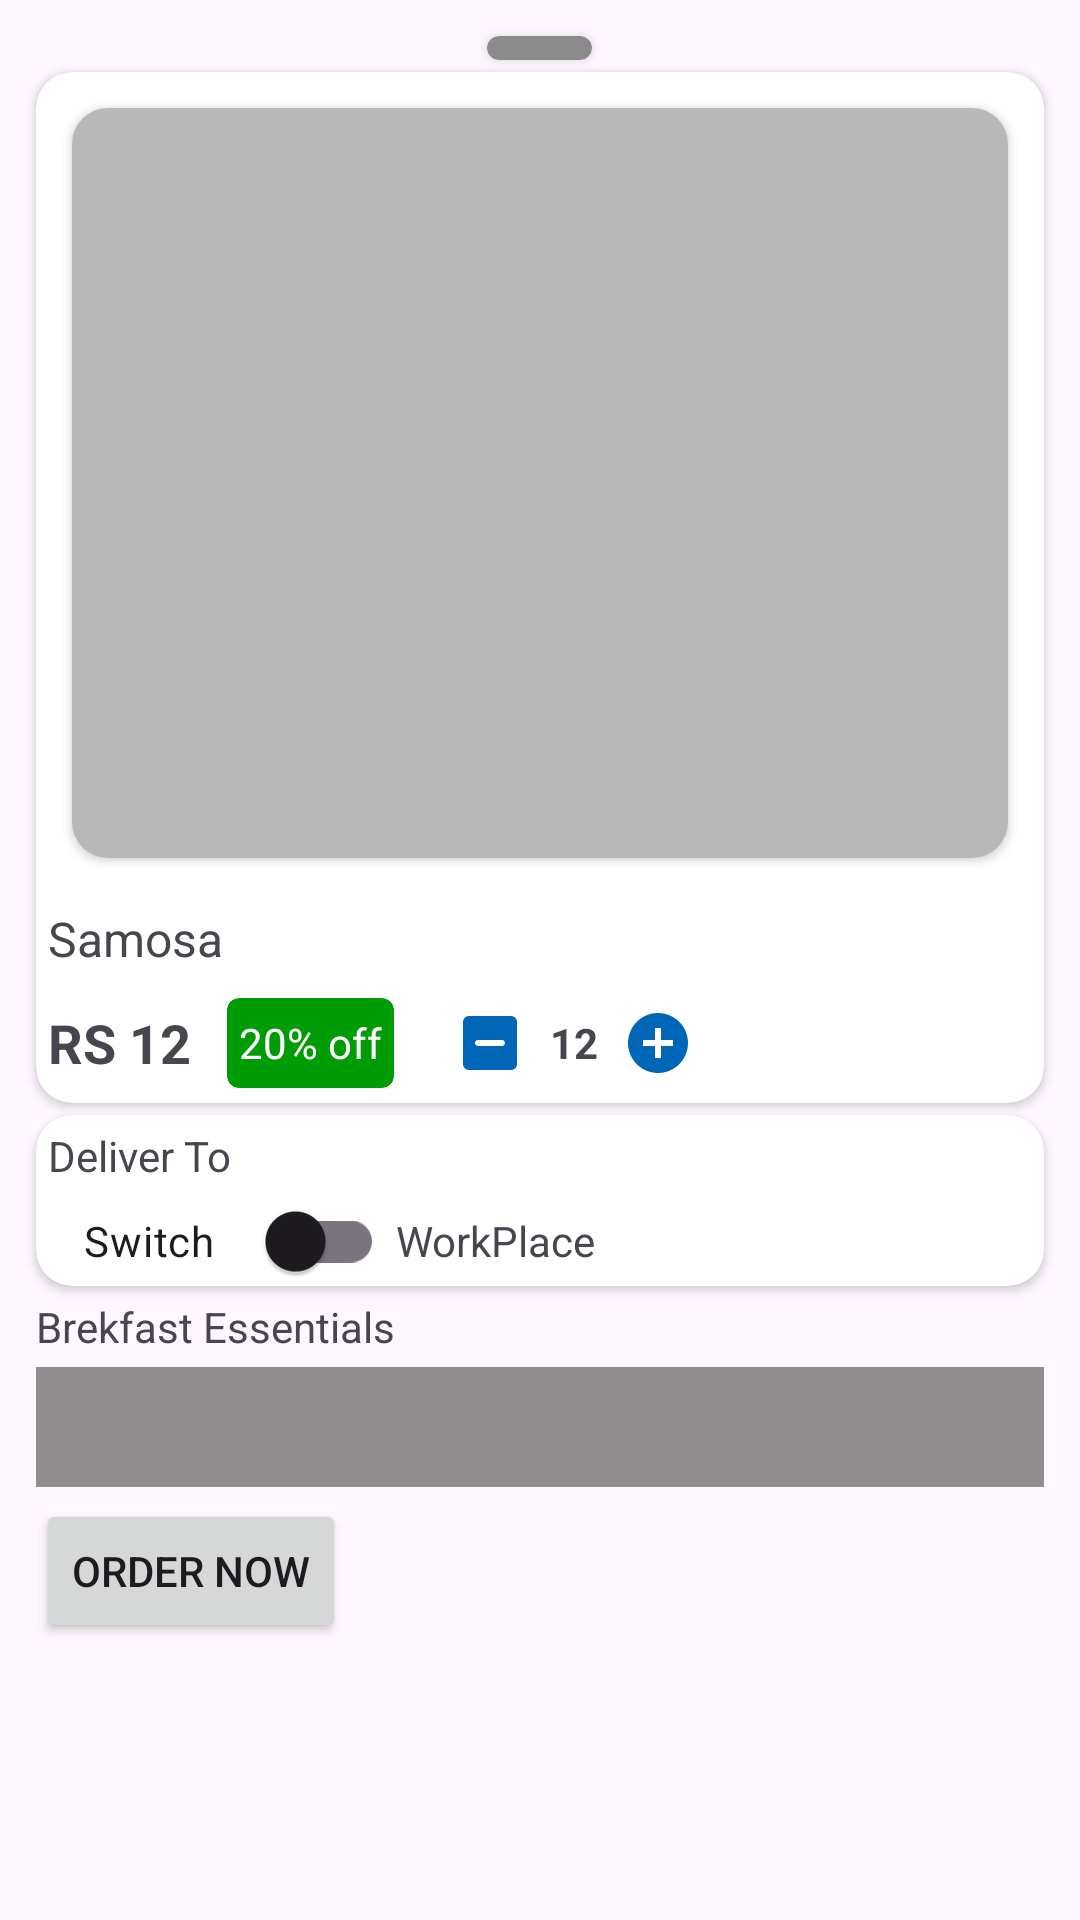

Layout XML and referenced resources for this Android screen:
<!-- AndroidManifest.xml: application theme Theme.XCanteen -->
<!-- res/layout/order_page_sheet.xml -->
<?xml version="1.0" encoding="utf-8"?>
<LinearLayout xmlns:android="http://schemas.android.com/apk/res/android"
    android:layout_width="match_parent"
    android:orientation="vertical"
    android:layout_height="match_parent"
    xmlns:app="http://schemas.android.com/apk/res-auto">
    
    <androidx.cardview.widget.CardView
        android:layout_width="35dp"
        app:cardCornerRadius="15dp"
        android:layout_marginTop="12dp"
        android:layout_gravity="center_horizontal"
        app:cardBackgroundColor="#8A8A8A"
        android:layout_height="8dp">
    </androidx.cardview.widget.CardView>
    
    <LinearLayout

        android:orientation="vertical"
        android:layout_width="match_parent"
        android:layout_height="match_parent">

        <ScrollView
            android:layout_width="match_parent"
            android:layout_height="match_parent">

            <LinearLayout
                android:layout_width="match_parent"
                android:layout_height="wrap_content"
                android:orientation="vertical">

                <androidx.cardview.widget.CardView
                    app:cardCornerRadius="12dp"
                    android:layout_marginStart="12dp"
                    android:layout_marginEnd="12dp"
                    android:layout_marginTop="4dp"
                    android:layout_width="match_parent"
                    android:layout_height="wrap_content">

                    <LinearLayout
                        android:layout_width="match_parent"
                        android:layout_height="wrap_content"
                        android:orientation="vertical">

                        <androidx.cardview.widget.CardView

                            android:layout_margin="12dp"
                            app:cardCornerRadius="12dp"
                            android:layout_width="match_parent"
                            android:layout_height="250dp">
                            <ImageView
                                android:src="#B8B8B8"
                                android:layout_width="match_parent"
                                android:layout_height="match_parent">
                            </ImageView>
                        </androidx.cardview.widget.CardView>

                        <TextView
                            android:layout_marginTop="4dp"
                            android:layout_marginStart="4dp"
                            android:layout_marginEnd="4dp"
                            android:text="Samosa"
                            android:textSize="16sp"
                            android:layout_width="wrap_content"
                            android:layout_height="wrap_content">

                        </TextView>

                        <LinearLayout
                            android:layout_marginTop="4dp"
                            android:layout_marginStart="4dp"
                            android:layout_marginEnd="4dp"
                            android:layout_width="match_parent"
                            android:orientation="horizontal"
                            android:layout_height="wrap_content">

                            <TextView
                                android:layout_gravity="center_vertical"
                                android:layout_width="wrap_content"
                                android:text="RS 12"
                                android:textSize="18sp"
                                android:textStyle="bold"
                                android:layout_height="wrap_content">
                            </TextView>

                            <androidx.cardview.widget.CardView
                                app:cardBackgroundColor="#009C06"
                                app:cardCornerRadius="4dp"
                                android:layout_gravity="center_vertical"
                                android:layout_marginStart="12sp"
                                android:layout_width="wrap_content"
                                android:layout_height="30dp">

                                <TextView
                                    android:layout_marginStart="4dp"
                                    android:layout_marginEnd="4dp"
                                    android:layout_gravity="center_horizontal|center_vertical"
                                    android:layout_width="wrap_content"
                                    android:text="20% off"
                                    android:textColor="@color/white"
                                    android:layout_height="wrap_content">

                                </TextView>
                            </androidx.cardview.widget.CardView>

                            <LinearLayout
                                android:layout_marginStart="12dp"
                                android:layout_width="wrap_content"
                                android:orientation="horizontal"
                                android:layout_height="wrap_content">

                                <ImageButton
                                    android:background="@color/transparent"
                                    android:layout_width="40dp"
                                    android:src="@drawable/round_minus_24"
                                    android:layout_height="40dp">

                                </ImageButton>
                                <TextView
                                    android:text="12"
                                    android:textStyle="bold"
                                    android:layout_gravity="center_vertical|center_horizontal"
                                    android:layout_width="wrap_content"
                                    android:layout_height="wrap_content">
                                </TextView>

                                <ImageButton
                                    android:background="@color/transparent"
                                    android:src="@drawable/baseline_add_circle_24"
                                    android:layout_width="40dp"
                                    android:layout_height="40dp">

                                </ImageButton>
                            </LinearLayout>


                        </LinearLayout>
                    </LinearLayout>

                </androidx.cardview.widget.CardView>



               <androidx.cardview.widget.CardView
                   app:cardCornerRadius="12dp"
                   android:layout_marginStart="12dp"
                   android:layout_marginEnd="12dp"
                   android:layout_marginTop="4dp"
                   android:layout_width="match_parent"
                   android:layout_height="wrap_content"
                   >

                   <LinearLayout
                       android:layout_width="match_parent"
                       android:orientation="vertical"
                       android:layout_height="wrap_content">

                       <TextView
                           android:layout_marginTop="4dp"
                           android:layout_marginStart="4dp"
                           android:layout_marginEnd="4dp"
                           android:layout_width="wrap_content"
                           android:text="@string/deliver_to"
                           android:layout_height="wrap_content">
                       </TextView>



                       <LinearLayout
                           android:layout_marginTop="4dp"
                           android:layout_marginStart="4dp"
                           android:layout_marginEnd="4dp"
                           android:orientation="horizontal"
                           android:layout_width="match_parent"
                           android:layout_height="wrap_content">

                           <ImageView
                               android:layout_gravity="center_vertical"
                               android:src="@drawable/baseline_restaurant_24"
                               android:layout_width="wrap_content"
                               android:layout_height="wrap_content">
                           </ImageView>



                           <com.google.android.material.switchmaterial.SwitchMaterial
                               android:id="@+id/switch1"
                               android:layout_marginStart="12dp"
                               app:useMaterialThemeColors="false"
                               android:layout_width="100dp"
                               android:layout_height="30dp"
                               android:layout_weight="0"
                               android:text="Switch">

                           </com.google.android.material.switchmaterial.SwitchMaterial>
                           <TextView
                               android:layout_marginStart="4dp"
                               android:layout_width="wrap_content"
                               android:layout_height="wrap_content"
                               android:text="WorkPlace">
                           </TextView>

                       </LinearLayout>
                   </LinearLayout>

               </androidx.cardview.widget.CardView>


                <TextView
                    app:cardCornerRadius="12dp"
                    android:layout_marginStart="12dp"
                    android:layout_marginEnd="12dp"
                    android:layout_marginTop="4dp"
                    android:layout_width="wrap_content"
                    android:text="Brekfast Essentials"
                    android:layout_height="wrap_content">
                </TextView>
                <LinearLayout
                    app:cardCornerRadius="12dp"
                    android:layout_marginStart="12dp"
                    android:layout_marginEnd="12dp"
                    android:layout_marginTop="4dp"
                    android:background="#8F8D8D"
                    android:layout_width="match_parent"
                    android:orientation="horizontal"
                    android:layout_height="40dp">
                </LinearLayout>

                <Button
                    app:cardCornerRadius="12dp"
                    android:layout_marginStart="12dp"
                    android:layout_marginEnd="12dp"
                    android:layout_marginTop="4dp"
                    android:layout_width="wrap_content"
                    android:text="Order Now"
                    android:layout_height="wrap_content">

                </Button>
            </LinearLayout>
        </ScrollView>
    </LinearLayout>

</LinearLayout>
<!-- resources referenced by this layout -->
<resources>
  <color name="transparent">#00FFFFFF</color>
  <color name="white">#FFFFFFFF</color>
  <!-- drawable baseline_add_circle_24 (drawable) -->
  <vector android:height="24dp" android:tint="#0067B8"
      android:viewportHeight="24" android:viewportWidth="24"
      android:width="24dp" xmlns:android="http://schemas.android.com/apk/res/android">
      <path android:fillColor="@android:color/white" android:pathData="M12,2C6.48,2 2,6.48 2,12s4.48,10 10,10 10,-4.48 10,-10S17.52,2 12,2zM17,13h-4v4h-2v-4L7,13v-2h4L11,7h2v4h4v2z"/>
  </vector>
  <!-- drawable round_minus_24 (drawable) -->
  <vector android:height="24dp" android:tint="#0067B8"
      android:viewportHeight="24" android:viewportWidth="24"
      android:width="24dp" xmlns:android="http://schemas.android.com/apk/res/android">
      <path android:fillColor="@android:color/white" android:pathData="M19,3L5,3c-1.1,0 -2,0.9 -2,2v14c0,1.1 0.9,2 2,2h14c1.1,0 2,-0.9 2,-2L21,5c0,-1.1 -0.9,-2 -2,-2zM16,13L8,13c-0.55,0 -1,-0.45 -1,-1s0.45,-1 1,-1h8c0.55,0 1,0.45 1,1s-0.45,1 -1,1z"/>
  </vector>
  <string name="deliver_to">Deliver To</string>
  <style name="Theme.XCanteen" parent="Base.Theme.XCanteen" />
  <style name="Base.Theme.XCanteen" parent="Theme.Material3.DayNight.NoActionBar">
          
          
      </style>
</resources>
